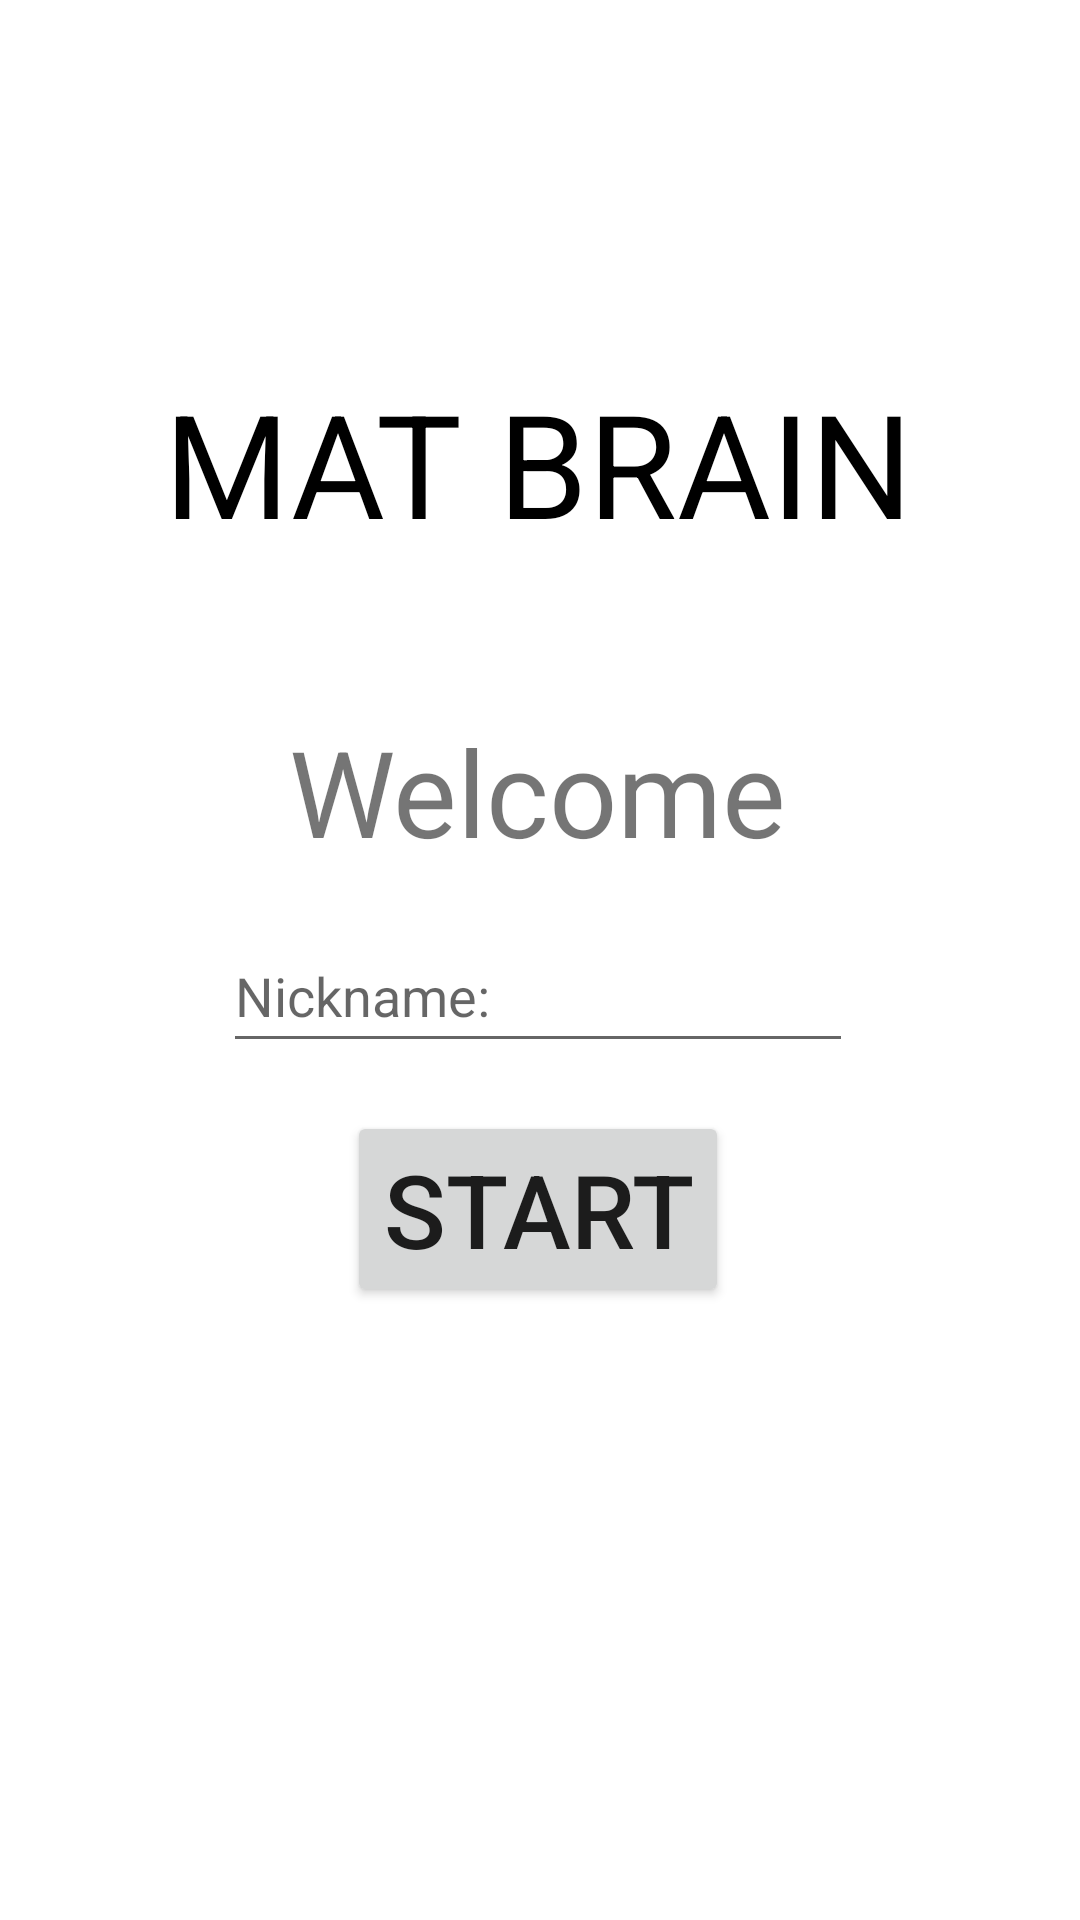

Produce the Android XML layout that renders to this screen, including the resource entries it uses.
<!-- AndroidManifest.xml: application theme Theme.TwoProjectFromKotlin -->
<!-- res/layout/activity_main.xml -->
<?xml version="1.0" encoding="utf-8"?>
<androidx.constraintlayout.widget.ConstraintLayout xmlns:android="http://schemas.android.com/apk/res/android"
    xmlns:app="http://schemas.android.com/apk/res-auto"
    xmlns:tools="http://schemas.android.com/tools"
    android:layout_width="match_parent"
    android:layout_height="match_parent"
    tools:context=".MainActivity">


    <TextView
        android:id="@+id/tv1"
        android:layout_width="wrap_content"
        android:layout_height="wrap_content"
        android:text="@string/welcome"
        android:textColor="@color/blue_dark"
        android:textSize="40sp"
        android:layout_marginTop="16dp"
        app:layout_constraintBottom_toBottomOf="parent"
        app:layout_constraintEnd_toEndOf="parent"
        app:layout_constraintHorizontal_bias="0.497"
        app:layout_constraintStart_toStartOf="parent"
        app:layout_constraintTop_toBottomOf="@+id/tvName"
        app:layout_constraintVertical_bias="0.056" />

    <Button
        android:id="@+id/butStart"
        android:layout_width="wrap_content"
        android:layout_height="wrap_content"
        android:layout_marginTop="16dp"
        android:onClick="onClickStart"
        android:text="@string/start"
        android:textSize="34sp"
        app:layout_constraintEnd_toEndOf="@+id/tv1"
        app:layout_constraintStart_toStartOf="@+id/tv1"
        app:layout_constraintTop_toBottomOf="@+id/nickname"
        app:rippleColor="@color/blue_dark" />

    <TextView
        android:id="@+id/tvName"
        style="@style/Widget.Material3.Snackbar.TextView"
        android:layout_width="wrap_content"
        android:layout_height="wrap_content"
        android:layout_marginTop="108dp"
        android:text="@string/mat_brain"
        android:textColor="@color/blue_dark"
        android:textSize="48sp"
        app:layout_constraintEnd_toEndOf="parent"
        app:layout_constraintHorizontal_bias="0.496"
        app:layout_constraintStart_toStartOf="parent"
        app:layout_constraintTop_toTopOf="parent" />
 

    <EditText
        android:id="@+id/nickname"
        android:layout_width="wrap_content"
        android:layout_height="wrap_content"
        android:ems="10"
        android:hint="@string/nickname"
        android:inputType="textPersonName"
        android:minHeight="48dp"
        app:layout_constraintBottom_toTopOf="@+id/butStart"
        app:layout_constraintEnd_toEndOf="@+id/tv1"
        app:layout_constraintStart_toStartOf="@+id/tv1"
        app:layout_constraintTop_toBottomOf="@+id/tv1"
        android:layout_marginTop="16dp"
        app:layout_constraintVertical_bias="0.492" />
</androidx.constraintlayout.widget.ConstraintLayout>
<!-- resources referenced by this layout -->
<resources>
  <string name="mat_brain">MAT BRAIN</string>
  <string name="nickname">Nickname:</string>
  <string name="start" translatable="false">Start</string>
  <string name="welcome">Welcome</string>
  <style name="Theme.TwoProjectFromKotlin" parent="Theme.MaterialComponents.DayNight.DarkActionBar">
          
          <item name="colorPrimary">@color/green</item>
          <item name="colorPrimaryVariant">@color/green_dark</item>
          <item name="colorOnPrimary">@color/white</item>
          
          <item name="colorSecondary">@color/blue</item>
          <item name="colorSecondaryVariant">@color/blue_dark</item>
          <item name="colorOnSecondary">@color/black</item>
          
          <item name="android:statusBarColor" tools:targetApi="l">?attr/colorPrimaryVariant</item>
          
      </style>
  <!-- not gathered from this repository: default colours our renderer supplied (Android Studio template values) -->
  <color name="black">#FF000000</color>
  <color name="white">#FFFFFFFF</color>
</resources>
